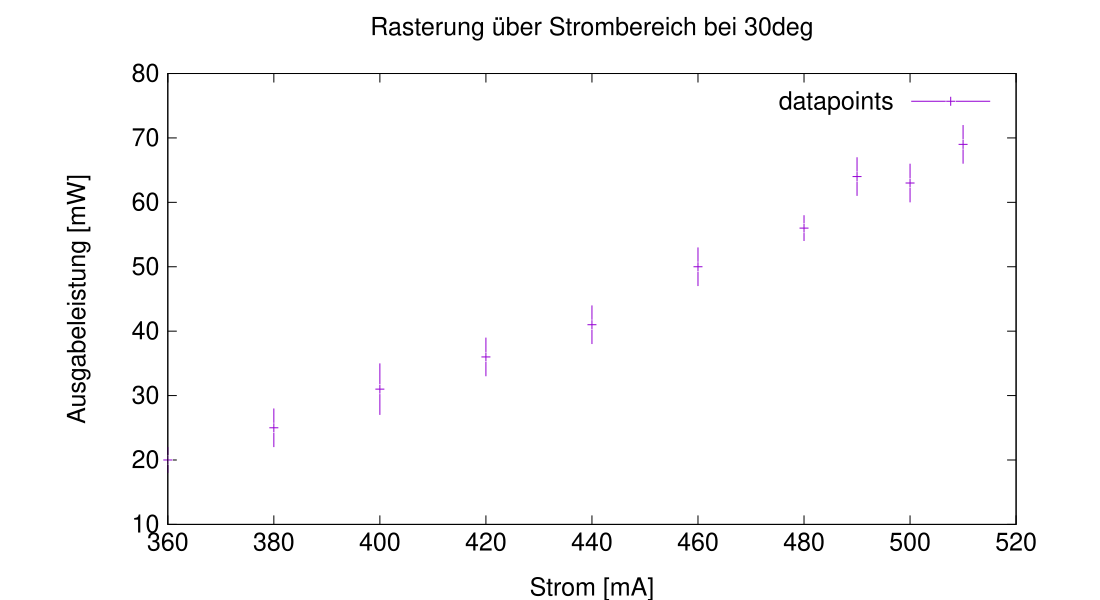

The table this chart was drawn from, first rows:
I in [mA], u(I) in [mA], P in [mW], u(P) in [mW]
510, 0.1, 69, 3
500, 0.1, 63, 3
490, 0.1, 64, 3
480, 0.1, 56, 2
460, 0.1, 50, 3
440, 0.1, 41, 3
420, 0.1, 36, 3
400, 0.1, 31, 4
380, 0.1, 25, 3
360, 0.1, 20, 2
